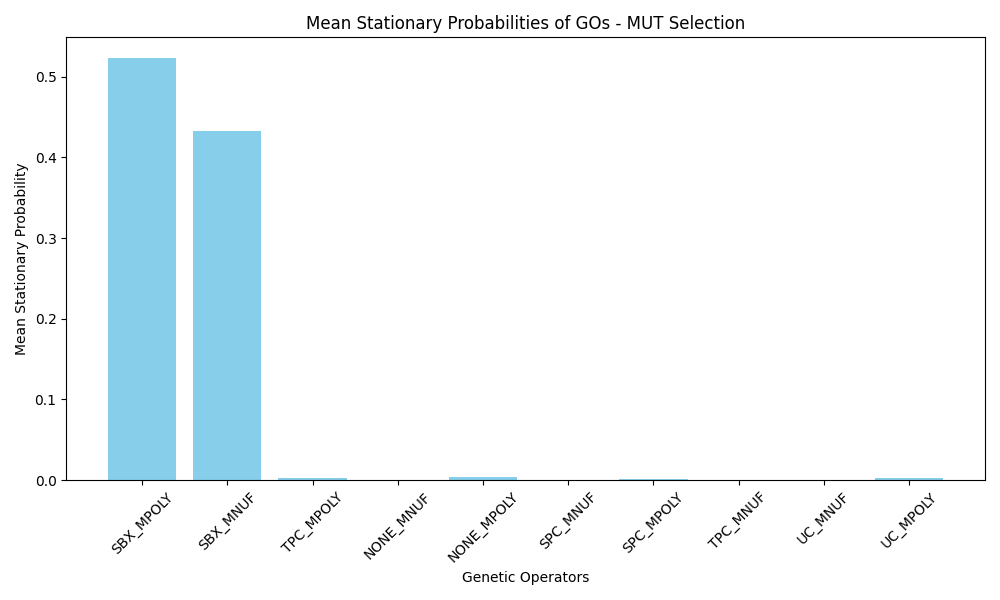

Data behind this chart, as committed beside it:
GO_Name, Mean_Stationary_Probability
SBX_MPOLY, 0.5228
SBX_MNUF, 0.4324
TPC_MPOLY, 0.002548
NONE_MNUF, 0.000000
NONE_MPOLY, 0.004478
SPC_MNUF, 0.000000
SPC_MPOLY, 0.001694
TPC_MNUF, 0.000000
UC_MNUF, 0.000000
UC_MPOLY, 0.002714
